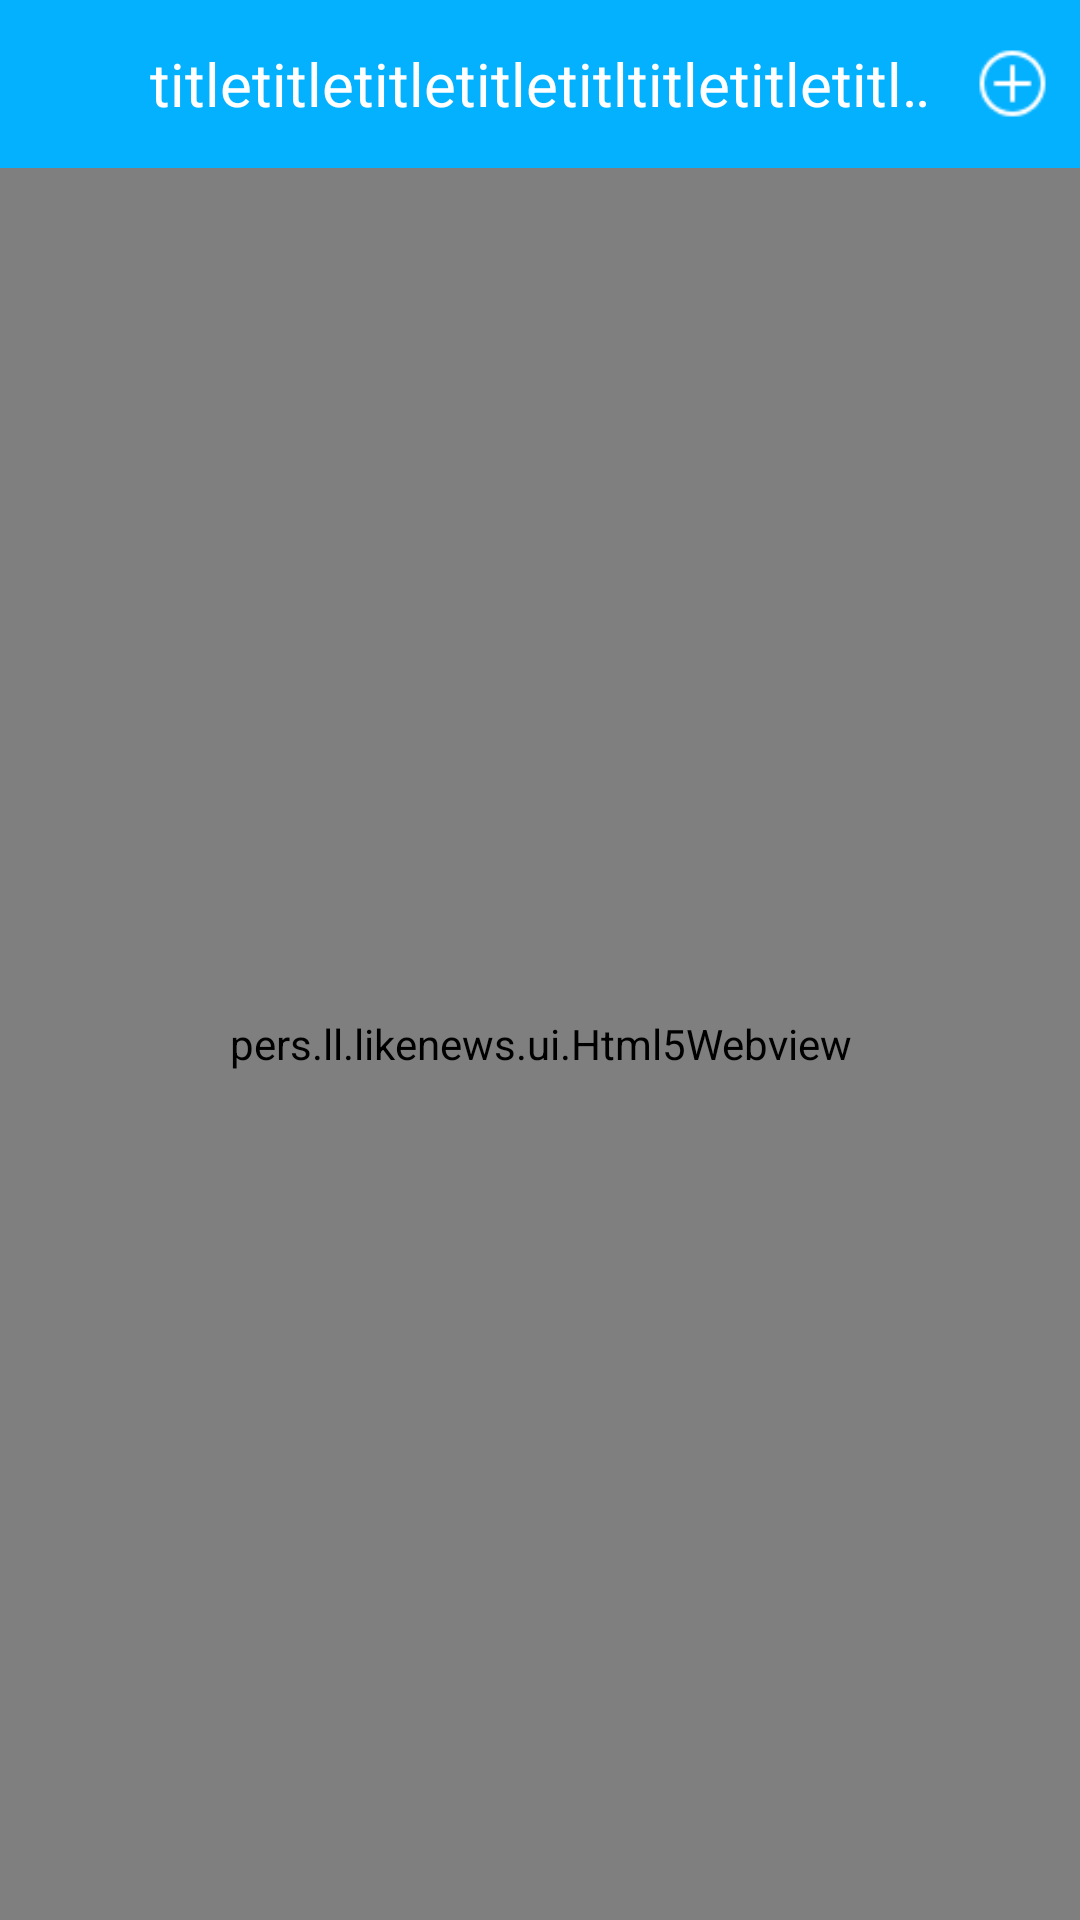

Here is an Android app screen rendered from its layout file. Give the layout XML and the strings, colors and styles it references.
<!-- AndroidManifest.xml: application theme AppTheme -->
<!-- res/layout/activity_news_detail.xml -->
<?xml version="1.0" encoding="utf-8"?>
<android.support.constraint.ConstraintLayout
    xmlns:android="http://schemas.android.com/apk/res/android"
    android:layout_width="match_parent"
    android:layout_height="match_parent">

    <LinearLayout
        android:layout_width="match_parent"
        android:layout_height="match_parent"
        android:orientation="vertical">
        <include layout="@layout/include_base_toolbar"/>
        <pers.ll.likenews.ui.Html5Webview
            android:id="@+id/webView"
            android:layout_width="match_parent"
            android:layout_height="match_parent" />
    </LinearLayout>


</android.support.constraint.ConstraintLayout>
<!-- res/layout/include_base_toolbar.xml (included above) -->
<?xml version="1.0" encoding="utf-8"?>
<android.support.v7.widget.Toolbar
    android:id="@+id/toolBar"
    android:layout_width="match_parent"
    android:layout_height="wrap_content"
    app:layout_constraintLeft_toLeftOf="parent"
    app:layout_constraintTop_toTopOf="parent"
    android:paddingLeft="10dp"
    android:paddingStart="10dp"
    android:paddingRight="10dp"
    android:paddingEnd="10dp"
    app:title=""
    android:fitsSystemWindows="true"
    android:theme="@style/MusicTheme"
    android:background="@color/colorPrimary"
    xmlns:android="http://schemas.android.com/apk/res/android"
    xmlns:app="http://schemas.android.com/apk/res-auto"
    xmlns:tools="http://schemas.android.com/tools">

    <ImageView
        android:id="@+id/barLeft"
        android:layout_width="25dp"
        android:layout_height="25dp"
        android:src="@drawable/icon_back"
        android:scaleType="centerCrop"
        android:visibility="gone"
        tools:visibility="visible" />

    <TextView
        android:id="@+id/barTitle"
        android:layout_width="wrap_content"
        android:layout_height="wrap_content"
        android:gravity="center"
        tools:text="titletitletitletitletitltitletitletitletitletitletitletitletitletitletitlee"
        android:layout_gravity="center"
        android:textSize="20sp"
        android:layout_marginLeft="35dp"
        android:layout_marginRight="35dp"
        android:textColor="@color/white"
        android:singleLine="true"
        android:ellipsize="marquee"
        android:marqueeRepeatLimit="marquee_forever"/>

    <ImageView
        android:id="@+id/barRight"
        android:layout_width="25dp"
        android:layout_height="25dp"
        tools:src="@mipmap/icon_roundadd"
        android:layout_gravity="end"
        tools:visibility="visible"
        android:scaleType="centerCrop"/>
</android.support.v7.widget.Toolbar>
<!-- resources referenced by this layout -->
<resources>
  <color name="colorPrimary">#04B1FF</color>
  <color name="white">#ffffff</color>
  <!-- mipmap icon_roundadd: png bitmap (mipmap-xxhdpi, 844 bytes) -->
  <style name="MusicTheme" parent="AppTheme">
          
          <item name="colorPrimary">@color/colorPrimary</item>
          <item name="colorPrimaryDark">@color/colorPrimaryDark</item>
          <item name="colorAccent">@color/colorAccent</item>
          <item name="android:windowTranslucentStatus" tools:targetApi="kitkat">true</item>
      </style>
  <style name="AppTheme" parent="Theme.AppCompat.Light.NoActionBar">
          
          <item name="colorPrimary">@color/colorPrimary</item>
          <item name="colorPrimaryDark">@color/colorPrimaryDark</item>
          <item name="colorAccent">@color/colorAccent</item>
      </style>
  <color name="colorPrimaryDark">#01699B</color>
  <color name="colorAccent">#D81B60</color>
</resources>
